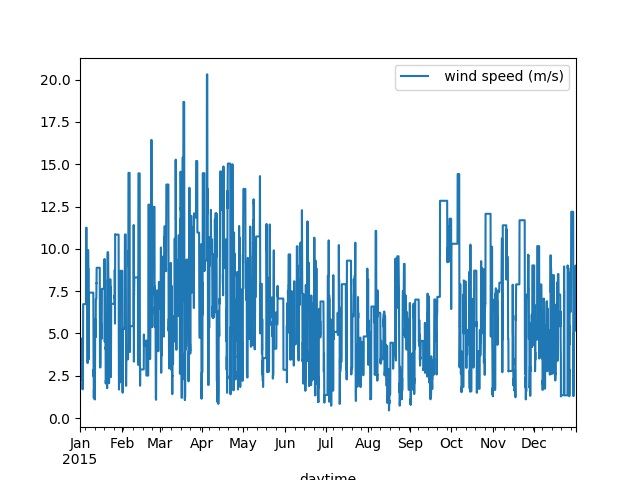

Source data for this figure (header and first rows):
daytime, wind speed (m/s)
2015-01-01 00:00:00, 3.135
2015-01-01 01:00:00, 2.197
2015-01-01 02:00:00, 2.331
2015-01-01 03:00:00, 4.295
2015-01-01 04:00:00, 4.66
2015-01-01 05:00:00, 4.66
2015-01-01 06:00:00, 4.66
2015-01-01 07:00:00, 4.66
2015-01-01 08:00:00, 4.66
2015-01-01 09:00:00, 4.66
2015-01-01 10:00:00, 4.66
2015-01-01 11:00:00, 4.66
2015-01-01 12:00:00, 4.66
2015-01-01 13:00:00, 4.66
2015-01-01 14:00:00, 4.66
2015-01-01 15:00:00, 4.66
2015-01-01 16:00:00, 4.66
2015-01-01 17:00:00, 4.66
2015-01-01 18:00:00, 4.66
2015-01-01 19:00:00, 4.66
2015-01-01 20:00:00, 4.66
2015-01-01 21:00:00, 4.66
2015-01-01 22:00:00, 4.66
2015-01-01 23:00:00, 4.66
2015-01-02 00:00:00, 4.66
2015-01-02 01:00:00, 4.66
2015-01-02 02:00:00, 4.66
2015-01-02 03:00:00, 4.66
2015-01-02 04:00:00, 4.66
2015-01-02 05:00:00, 4.66
2015-01-02 06:00:00, 4.66
2015-01-02 07:00:00, 4.66
2015-01-02 08:00:00, 4.66
2015-01-02 09:00:00, 4.66
2015-01-02 10:00:00, 4.66
2015-01-02 11:00:00, 4.66
2015-01-02 12:00:00, 4.66
2015-01-02 13:00:00, 4.66
2015-01-02 14:00:00, 4.66
2015-01-02 15:00:00, 4.713
2015-01-02 16:00:00, 4.319
2015-01-02 17:00:00, 3.684
2015-01-02 18:00:00, 3.092
2015-01-02 19:00:00, 2.72
2015-01-02 20:00:00, 2.72
2015-01-02 21:00:00, 2.113
2015-01-02 22:00:00, 1.694
2015-01-02 23:00:00, 2.038
2015-01-03 00:00:00, 2.07
2015-01-03 01:00:00, 2.28
2015-01-03 02:00:00, 2.828
2015-01-03 03:00:00, 3.01
2015-01-03 04:00:00, 3.01
2015-01-03 05:00:00, 4.369
2015-01-03 06:00:00, 6.722
2015-01-03 07:00:00, 6.73
2015-01-03 08:00:00, 6.73
2015-01-03 09:00:00, 6.73
2015-01-03 10:00:00, 6.73
2015-01-03 11:00:00, 6.73
... 8,700 more rows
